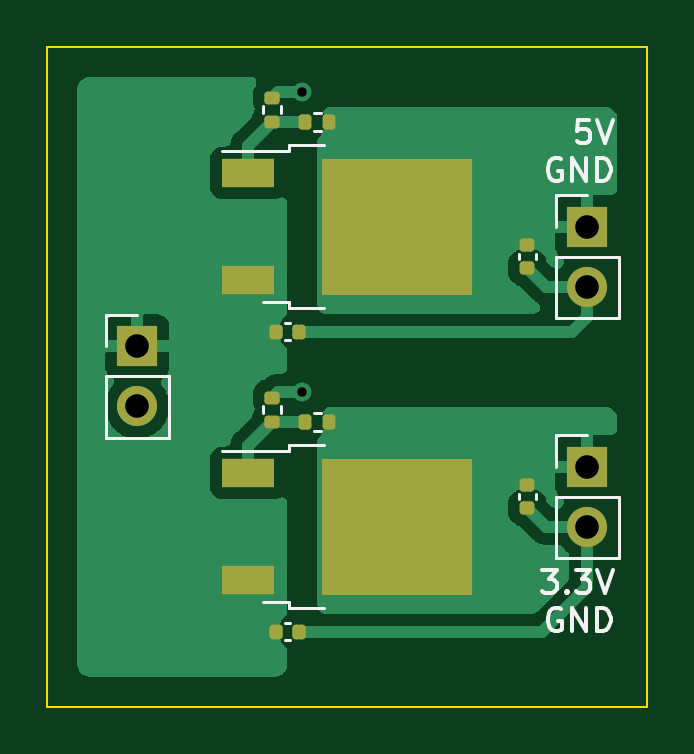
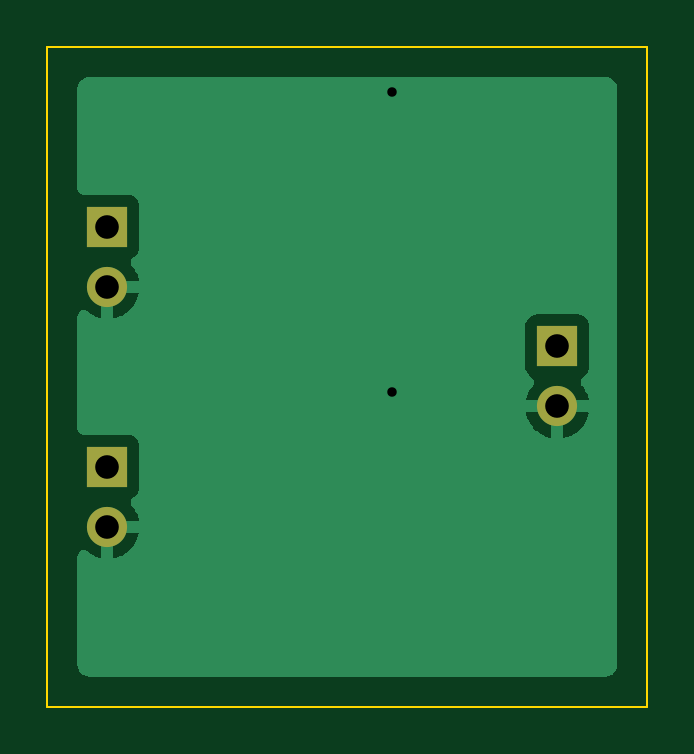
Circuit board: 11 layer files. Board 25.4 x 27.9 mm.
- bottom_copper: LM317-B_Cu.gbr (10816 bytes)
- bottom_mask: LM317-B_Mask.gbr (752 bytes)
- paste: LM317-B_Paste.gbr (462 bytes)
- bottom_silk: LM317-B_Silkscreen.gbr (463 bytes)
- outline: LM317-Edge_Cuts.gbr (688 bytes)
- top_copper: LM317-F_Cu.gbr (26921 bytes)
- top_mask: LM317-F_Mask.gbr (2545 bytes)
- paste: LM317-F_Paste.gbr (2389 bytes)
- top_silk: LM317-F_Silkscreen.gbr (6000 bytes)
- drill: LM317-NPTH.drl (293 bytes)
- drill: LM317-PTH.drl (525 bytes)

=== bottom_copper: LM317-B_Cu.gbr (10816 bytes, source omitted) ===
=== bottom_mask: LM317-B_Mask.gbr ===
%TF.GenerationSoftware,KiCad,Pcbnew,6.0.2+dfsg-1*%
%TF.CreationDate,2023-01-01T10:44:38-05:00*%
%TF.ProjectId,LM317,4c4d3331-372e-46b6-9963-61645f706362,rev?*%
%TF.SameCoordinates,Original*%
%TF.FileFunction,Soldermask,Bot*%
%TF.FilePolarity,Negative*%
%FSLAX46Y46*%
G04 Gerber Fmt 4.6, Leading zero omitted, Abs format (unit mm)*
G04 Created by KiCad (PCBNEW 6.0.2+dfsg-1) date 2023-01-01 10:44:38*
%MOMM*%
%LPD*%
G01*
G04 APERTURE LIST*
%ADD10R,1.700000X1.700000*%
%ADD11O,1.700000X1.700000*%
G04 APERTURE END LIST*
D10*
%TO.C,J3*%
X104140000Y-66040000D03*
D11*
X104140000Y-68580000D03*
%TD*%
D10*
%TO.C,J2*%
X104140000Y-55880000D03*
D11*
X104140000Y-58420000D03*
%TD*%
D10*
%TO.C,J1*%
X85090000Y-60955000D03*
D11*
X85090000Y-63495000D03*
%TD*%
M02*

=== paste: LM317-B_Paste.gbr ===
%TF.GenerationSoftware,KiCad,Pcbnew,6.0.2+dfsg-1*%
%TF.CreationDate,2023-01-01T10:44:38-05:00*%
%TF.ProjectId,LM317,4c4d3331-372e-46b6-9963-61645f706362,rev?*%
%TF.SameCoordinates,Original*%
%TF.FileFunction,Paste,Bot*%
%TF.FilePolarity,Positive*%
%FSLAX46Y46*%
G04 Gerber Fmt 4.6, Leading zero omitted, Abs format (unit mm)*
G04 Created by KiCad (PCBNEW 6.0.2+dfsg-1) date 2023-01-01 10:44:38*
%MOMM*%
%LPD*%
G01*
G04 APERTURE LIST*
G04 APERTURE END LIST*
M02*

=== bottom_silk: LM317-B_Silkscreen.gbr ===
%TF.GenerationSoftware,KiCad,Pcbnew,6.0.2+dfsg-1*%
%TF.CreationDate,2023-01-01T10:44:38-05:00*%
%TF.ProjectId,LM317,4c4d3331-372e-46b6-9963-61645f706362,rev?*%
%TF.SameCoordinates,Original*%
%TF.FileFunction,Legend,Bot*%
%TF.FilePolarity,Positive*%
%FSLAX46Y46*%
G04 Gerber Fmt 4.6, Leading zero omitted, Abs format (unit mm)*
G04 Created by KiCad (PCBNEW 6.0.2+dfsg-1) date 2023-01-01 10:44:38*
%MOMM*%
%LPD*%
G01*
G04 APERTURE LIST*
G04 APERTURE END LIST*
M02*

=== outline: LM317-Edge_Cuts.gbr ===
%TF.GenerationSoftware,KiCad,Pcbnew,6.0.2+dfsg-1*%
%TF.CreationDate,2023-01-01T10:44:38-05:00*%
%TF.ProjectId,LM317,4c4d3331-372e-46b6-9963-61645f706362,rev?*%
%TF.SameCoordinates,Original*%
%TF.FileFunction,Profile,NP*%
%FSLAX46Y46*%
G04 Gerber Fmt 4.6, Leading zero omitted, Abs format (unit mm)*
G04 Created by KiCad (PCBNEW 6.0.2+dfsg-1) date 2023-01-01 10:44:38*
%MOMM*%
%LPD*%
G01*
G04 APERTURE LIST*
%TA.AperFunction,Profile*%
%ADD10C,0.100000*%
%TD*%
G04 APERTURE END LIST*
D10*
X81280000Y-48260000D02*
X106680000Y-48260000D01*
X106680000Y-48260000D02*
X106680000Y-76200000D01*
X106680000Y-76200000D02*
X81280000Y-76200000D01*
X81280000Y-76200000D02*
X81280000Y-48260000D01*
M02*

=== top_copper: LM317-F_Cu.gbr (26921 bytes, source omitted) ===
=== top_mask: LM317-F_Mask.gbr (2545 bytes, source withheld) ===
=== paste: LM317-F_Paste.gbr (2389 bytes, source withheld) ===
=== top_silk: LM317-F_Silkscreen.gbr ===
%TF.GenerationSoftware,KiCad,Pcbnew,6.0.2+dfsg-1*%
%TF.CreationDate,2023-01-01T10:44:38-05:00*%
%TF.ProjectId,LM317,4c4d3331-372e-46b6-9963-61645f706362,rev?*%
%TF.SameCoordinates,Original*%
%TF.FileFunction,Legend,Top*%
%TF.FilePolarity,Positive*%
%FSLAX46Y46*%
G04 Gerber Fmt 4.6, Leading zero omitted, Abs format (unit mm)*
G04 Created by KiCad (PCBNEW 6.0.2+dfsg-1) date 2023-01-01 10:44:38*
%MOMM*%
%LPD*%
G01*
G04 APERTURE LIST*
%ADD10C,0.150000*%
%ADD11C,0.120000*%
G04 APERTURE END LIST*
D10*
X102217261Y-70402380D02*
X102836309Y-70402380D01*
X102502976Y-70783333D01*
X102645833Y-70783333D01*
X102741071Y-70830952D01*
X102788690Y-70878571D01*
X102836309Y-70973809D01*
X102836309Y-71211904D01*
X102788690Y-71307142D01*
X102741071Y-71354761D01*
X102645833Y-71402380D01*
X102360119Y-71402380D01*
X102264880Y-71354761D01*
X102217261Y-71307142D01*
X103264880Y-71307142D02*
X103312500Y-71354761D01*
X103264880Y-71402380D01*
X103217261Y-71354761D01*
X103264880Y-71307142D01*
X103264880Y-71402380D01*
X103645833Y-70402380D02*
X104264880Y-70402380D01*
X103931547Y-70783333D01*
X104074404Y-70783333D01*
X104169642Y-70830952D01*
X104217261Y-70878571D01*
X104264880Y-70973809D01*
X104264880Y-71211904D01*
X104217261Y-71307142D01*
X104169642Y-71354761D01*
X104074404Y-71402380D01*
X103788690Y-71402380D01*
X103693452Y-71354761D01*
X103645833Y-71307142D01*
X104550595Y-70402380D02*
X104883928Y-71402380D01*
X105217261Y-70402380D01*
X103026785Y-72060000D02*
X102931547Y-72012380D01*
X102788690Y-72012380D01*
X102645833Y-72060000D01*
X102550595Y-72155238D01*
X102502976Y-72250476D01*
X102455357Y-72440952D01*
X102455357Y-72583809D01*
X102502976Y-72774285D01*
X102550595Y-72869523D01*
X102645833Y-72964761D01*
X102788690Y-73012380D01*
X102883928Y-73012380D01*
X103026785Y-72964761D01*
X103074404Y-72917142D01*
X103074404Y-72583809D01*
X102883928Y-72583809D01*
X103502976Y-73012380D02*
X103502976Y-72012380D01*
X104074404Y-73012380D01*
X104074404Y-72012380D01*
X104550595Y-73012380D02*
X104550595Y-72012380D01*
X104788690Y-72012380D01*
X104931547Y-72060000D01*
X105026785Y-72155238D01*
X105074404Y-72250476D01*
X105122023Y-72440952D01*
X105122023Y-72583809D01*
X105074404Y-72774285D01*
X105026785Y-72869523D01*
X104931547Y-72964761D01*
X104788690Y-73012380D01*
X104550595Y-73012380D01*
X104217261Y-51352380D02*
X103741071Y-51352380D01*
X103693452Y-51828571D01*
X103741071Y-51780952D01*
X103836309Y-51733333D01*
X104074404Y-51733333D01*
X104169642Y-51780952D01*
X104217261Y-51828571D01*
X104264880Y-51923809D01*
X104264880Y-52161904D01*
X104217261Y-52257142D01*
X104169642Y-52304761D01*
X104074404Y-52352380D01*
X103836309Y-52352380D01*
X103741071Y-52304761D01*
X103693452Y-52257142D01*
X104550595Y-51352380D02*
X104883928Y-52352380D01*
X105217261Y-51352380D01*
X103026785Y-53010000D02*
X102931547Y-52962380D01*
X102788690Y-52962380D01*
X102645833Y-53010000D01*
X102550595Y-53105238D01*
X102502976Y-53200476D01*
X102455357Y-53390952D01*
X102455357Y-53533809D01*
X102502976Y-53724285D01*
X102550595Y-53819523D01*
X102645833Y-53914761D01*
X102788690Y-53962380D01*
X102883928Y-53962380D01*
X103026785Y-53914761D01*
X103074404Y-53867142D01*
X103074404Y-53533809D01*
X102883928Y-53533809D01*
X103502976Y-53962380D02*
X103502976Y-52962380D01*
X104074404Y-53962380D01*
X104074404Y-52962380D01*
X104550595Y-53962380D02*
X104550595Y-52962380D01*
X104788690Y-52962380D01*
X104931547Y-53010000D01*
X105026785Y-53105238D01*
X105074404Y-53200476D01*
X105122023Y-53390952D01*
X105122023Y-53533809D01*
X105074404Y-53724285D01*
X105026785Y-53819523D01*
X104931547Y-53914761D01*
X104788690Y-53962380D01*
X104550595Y-53962380D01*
D11*
%TO.C,U2*%
X93010000Y-65130000D02*
X91510000Y-65130000D01*
X91510000Y-65400000D02*
X88680000Y-65400000D01*
X91510000Y-71760000D02*
X90410000Y-71760000D01*
X93010000Y-72030000D02*
X91510000Y-72030000D01*
X91510000Y-65130000D02*
X91510000Y-65400000D01*
X91510000Y-72030000D02*
X91510000Y-71760000D01*
%TO.C,R4*%
X90425000Y-63778641D02*
X90425000Y-63471359D01*
X91185000Y-63778641D02*
X91185000Y-63471359D01*
%TO.C,R3*%
X92863641Y-64515000D02*
X92556359Y-64515000D01*
X92863641Y-63755000D02*
X92556359Y-63755000D01*
%TO.C,J3*%
X102810000Y-66040000D02*
X102810000Y-64710000D01*
X102810000Y-69910000D02*
X105470000Y-69910000D01*
X102810000Y-67310000D02*
X102810000Y-69910000D01*
X102810000Y-67310000D02*
X105470000Y-67310000D01*
X102810000Y-64710000D02*
X104140000Y-64710000D01*
X105470000Y-67310000D02*
X105470000Y-69910000D01*
%TO.C,C4*%
X101240000Y-67202164D02*
X101240000Y-67417836D01*
X101960000Y-67202164D02*
X101960000Y-67417836D01*
%TO.C,C3*%
X91332164Y-73385000D02*
X91547836Y-73385000D01*
X91332164Y-72665000D02*
X91547836Y-72665000D01*
%TO.C,U1*%
X93010000Y-52430000D02*
X91510000Y-52430000D01*
X91510000Y-52700000D02*
X88680000Y-52700000D01*
X91510000Y-59060000D02*
X90410000Y-59060000D01*
X93010000Y-59330000D02*
X91510000Y-59330000D01*
X91510000Y-52430000D02*
X91510000Y-52700000D01*
X91510000Y-59330000D02*
X91510000Y-59060000D01*
%TO.C,R2*%
X90425000Y-51078641D02*
X90425000Y-50771359D01*
X91185000Y-51078641D02*
X91185000Y-50771359D01*
%TO.C,R1*%
X92863641Y-51815000D02*
X92556359Y-51815000D01*
X92863641Y-51055000D02*
X92556359Y-51055000D01*
%TO.C,J2*%
X102810000Y-55880000D02*
X102810000Y-54550000D01*
X102810000Y-59750000D02*
X105470000Y-59750000D01*
X102810000Y-57150000D02*
X102810000Y-59750000D01*
X102810000Y-57150000D02*
X105470000Y-57150000D01*
X102810000Y-54550000D02*
X104140000Y-54550000D01*
X105470000Y-57150000D02*
X105470000Y-59750000D01*
%TO.C,J1*%
X83760000Y-60955000D02*
X83760000Y-59625000D01*
X83760000Y-64825000D02*
X86420000Y-64825000D01*
X83760000Y-62225000D02*
X83760000Y-64825000D01*
X83760000Y-62225000D02*
X86420000Y-62225000D01*
X83760000Y-59625000D02*
X85090000Y-59625000D01*
X86420000Y-62225000D02*
X86420000Y-64825000D01*
%TO.C,C2*%
X101240000Y-57042164D02*
X101240000Y-57257836D01*
X101960000Y-57042164D02*
X101960000Y-57257836D01*
%TO.C,C1*%
X91332164Y-60685000D02*
X91547836Y-60685000D01*
X91332164Y-59965000D02*
X91547836Y-59965000D01*
%TD*%
M02*

=== drill: LM317-NPTH.drl ===
M48
; DRILL file {KiCad 6.0.2+dfsg-1} date Sun 01 Jan 2023 10:44:43 AM EST
; FORMAT={-:-/ absolute / metric / decimal}
; #@! TF.CreationDate,2023-01-01T10:44:43-05:00
; #@! TF.GenerationSoftware,Kicad,Pcbnew,6.0.2+dfsg-1
; #@! TF.FileFunction,NonPlated,1,2,NPTH
FMAT,2
METRIC
%
G90
G05
T0
M30

=== drill: LM317-PTH.drl ===
M48
; DRILL file {KiCad 6.0.2+dfsg-1} date Sun 01 Jan 2023 10:44:43 AM EST
; FORMAT={-:-/ absolute / metric / decimal}
; #@! TF.CreationDate,2023-01-01T10:44:43-05:00
; #@! TF.GenerationSoftware,Kicad,Pcbnew,6.0.2+dfsg-1
; #@! TF.FileFunction,Plated,1,2,PTH
FMAT,2
METRIC
; #@! TA.AperFunction,Plated,PTH,ViaDrill
T1C0.400
; #@! TA.AperFunction,Plated,PTH,ComponentDrill
T2C1.000
%
G90
G05
T1
X92.075Y-50.165
X92.075Y-62.865
T2
X85.09Y-60.955
X85.09Y-63.495
X104.14Y-55.88
X104.14Y-58.42
X104.14Y-66.04
X104.14Y-68.58
T0
M30

